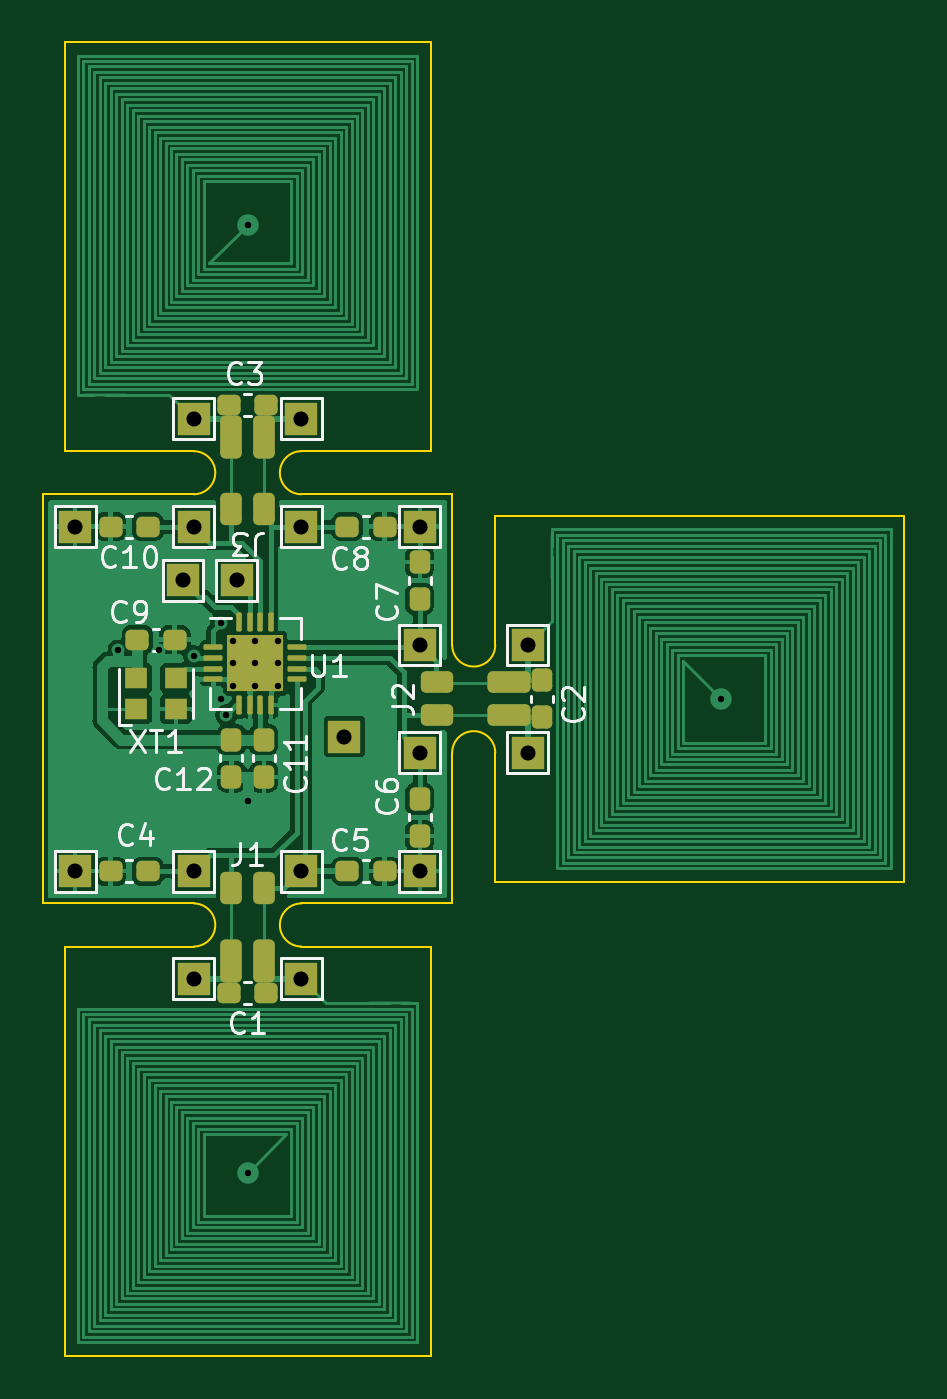
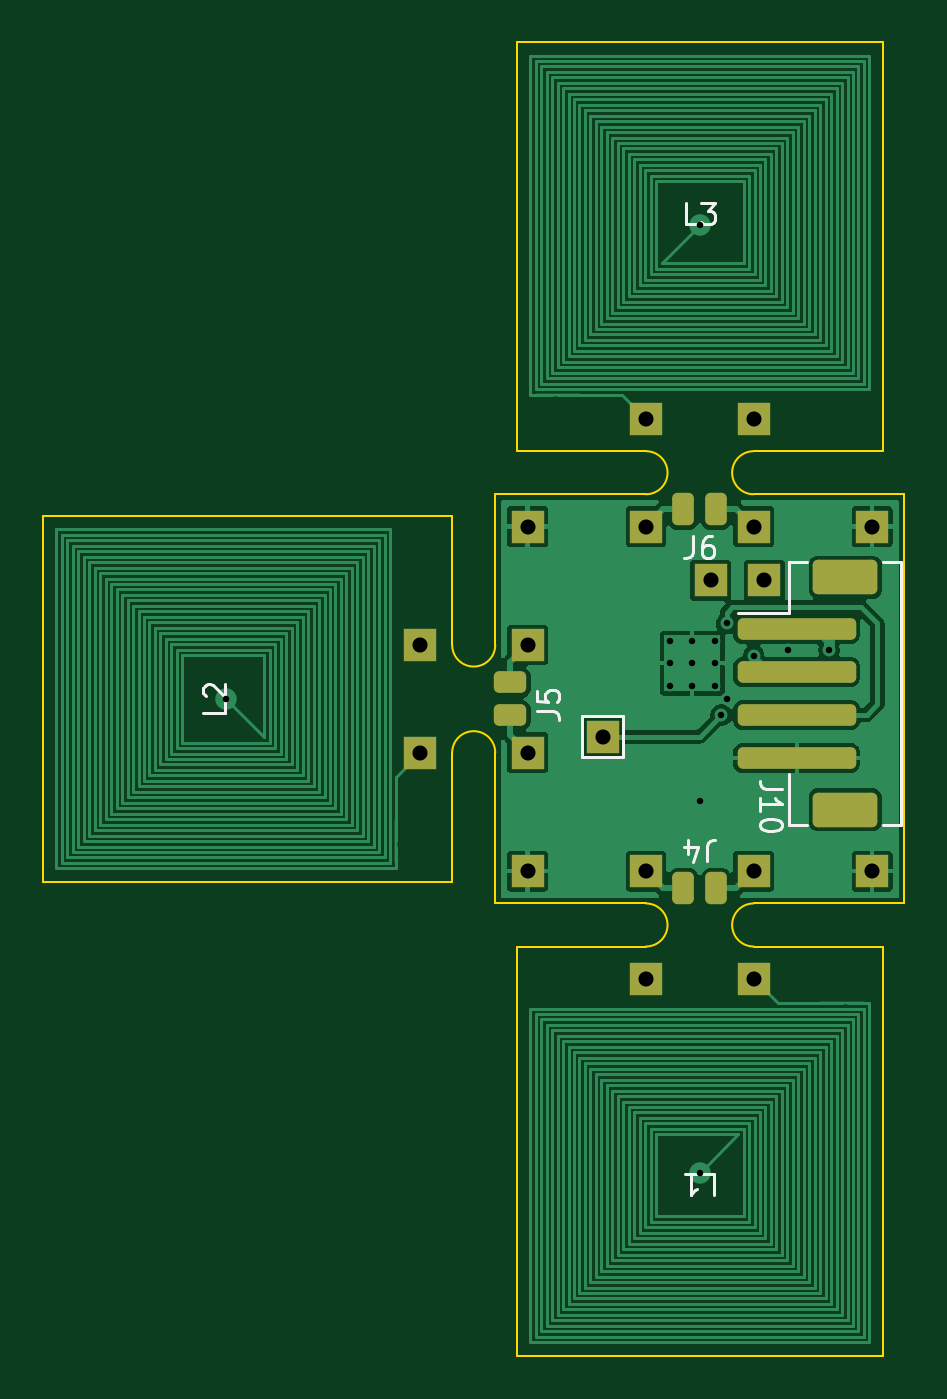
Circuit board: 11 layer files. Board 40.0 x 61.0 mm.
- bottom_copper: donttouchit-B_Cu.gbr (62209 bytes)
- bottom_mask: donttouchit-B_Mask.gbr (2843 bytes)
- paste: donttouchit-B_Paste.gbr (1447 bytes)
- bottom_silk: donttouchit-B_Silkscreen.gbr (4682 bytes)
- outline: donttouchit-Edge_Cuts.gbr (2101 bytes)
- top_copper: donttouchit-F_Cu.gbr (98722 bytes)
- top_mask: donttouchit-F_Mask.gbr (5119 bytes)
- paste: donttouchit-F_Paste.gbr (3344 bytes)
- top_silk: donttouchit-F_Silkscreen.gbr (18093 bytes)
- drill: donttouchit-NPTH.drl (331 bytes)
- drill: donttouchit-PTH.drl (1009 bytes)

=== bottom_copper: donttouchit-B_Cu.gbr (62209 bytes, source omitted) ===
=== bottom_mask: donttouchit-B_Mask.gbr (2843 bytes, source withheld) ===
=== paste: donttouchit-B_Paste.gbr (1447 bytes, source withheld) ===
=== bottom_silk: donttouchit-B_Silkscreen.gbr ===
%TF.GenerationSoftware,KiCad,Pcbnew,6.0.10-86aedd382b~118~ubuntu22.04.1*%
%TF.CreationDate,2023-04-06T19:24:05+02:00*%
%TF.ProjectId,donttouchit,646f6e74-746f-4756-9368-69742e6b6963,rev?*%
%TF.SameCoordinates,Original*%
%TF.FileFunction,Legend,Bot*%
%TF.FilePolarity,Positive*%
%FSLAX46Y46*%
G04 Gerber Fmt 4.6, Leading zero omitted, Abs format (unit mm)*
G04 Created by KiCad (PCBNEW 6.0.10-86aedd382b~118~ubuntu22.04.1) date 2023-04-06 19:24:05*
%MOMM*%
%LPD*%
G01*
G04 APERTURE LIST*
%ADD10C,0.150000*%
%ADD11C,0.120000*%
G04 APERTURE END LIST*
D10*
%TO.C,J6*%
X143833333Y-74952380D02*
X143833333Y-75666666D01*
X143880952Y-75809523D01*
X143976190Y-75904761D01*
X144119047Y-75952380D01*
X144214285Y-75952380D01*
X142928571Y-74952380D02*
X143119047Y-74952380D01*
X143214285Y-75000000D01*
X143261904Y-75047619D01*
X143357142Y-75190476D01*
X143404761Y-75380952D01*
X143404761Y-75761904D01*
X143357142Y-75857142D01*
X143309523Y-75904761D01*
X143214285Y-75952380D01*
X143023809Y-75952380D01*
X142928571Y-75904761D01*
X142880952Y-75857142D01*
X142833333Y-75761904D01*
X142833333Y-75523809D01*
X142880952Y-75428571D01*
X142928571Y-75380952D01*
X143023809Y-75333333D01*
X143214285Y-75333333D01*
X143309523Y-75380952D01*
X143357142Y-75428571D01*
X143404761Y-75523809D01*
%TO.C,J5*%
X151047619Y-83083333D02*
X150333333Y-83083333D01*
X150190476Y-83130952D01*
X150095238Y-83226190D01*
X150047619Y-83369047D01*
X150047619Y-83464285D01*
X151047619Y-82130952D02*
X151047619Y-82607142D01*
X150571428Y-82654761D01*
X150619047Y-82607142D01*
X150666666Y-82511904D01*
X150666666Y-82273809D01*
X150619047Y-82178571D01*
X150571428Y-82130952D01*
X150476190Y-82083333D01*
X150238095Y-82083333D01*
X150142857Y-82130952D01*
X150095238Y-82178571D01*
X150047619Y-82273809D01*
X150047619Y-82511904D01*
X150095238Y-82607142D01*
X150142857Y-82654761D01*
%TO.C,J4*%
X143166666Y-90047619D02*
X143166666Y-89333333D01*
X143119047Y-89190476D01*
X143023809Y-89095238D01*
X142880952Y-89047619D01*
X142785714Y-89047619D01*
X144071428Y-89714285D02*
X144071428Y-89047619D01*
X143833333Y-90095238D02*
X143595238Y-89380952D01*
X144214285Y-89380952D01*
%TO.C,L3*%
X143666666Y-60452380D02*
X144142857Y-60452380D01*
X144142857Y-59452380D01*
X143428571Y-59452380D02*
X142809523Y-59452380D01*
X143142857Y-59833333D01*
X143000000Y-59833333D01*
X142904761Y-59880952D01*
X142857142Y-59928571D01*
X142809523Y-60023809D01*
X142809523Y-60261904D01*
X142857142Y-60357142D01*
X142904761Y-60404761D01*
X143000000Y-60452380D01*
X143285714Y-60452380D01*
X143380952Y-60404761D01*
X143428571Y-60357142D01*
%TO.C,L2*%
X165547619Y-82666666D02*
X165547619Y-83142857D01*
X166547619Y-83142857D01*
X166452380Y-82380952D02*
X166500000Y-82333333D01*
X166547619Y-82238095D01*
X166547619Y-82000000D01*
X166500000Y-81904761D01*
X166452380Y-81857142D01*
X166357142Y-81809523D01*
X166261904Y-81809523D01*
X166119047Y-81857142D01*
X165547619Y-82428571D01*
X165547619Y-81809523D01*
%TO.C,L1*%
X143333333Y-104547619D02*
X142857142Y-104547619D01*
X142857142Y-105547619D01*
X144190476Y-104547619D02*
X143619047Y-104547619D01*
X143904761Y-104547619D02*
X143904761Y-105547619D01*
X143809523Y-105404761D01*
X143714285Y-105309523D01*
X143619047Y-105261904D01*
%TO.C,J10*%
X139702380Y-86690476D02*
X140416666Y-86690476D01*
X140559523Y-86642857D01*
X140654761Y-86547619D01*
X140702380Y-86404761D01*
X140702380Y-86309523D01*
X140702380Y-87690476D02*
X140702380Y-87119047D01*
X140702380Y-87404761D02*
X139702380Y-87404761D01*
X139845238Y-87309523D01*
X139940476Y-87214285D01*
X139988095Y-87119047D01*
X139702380Y-88309523D02*
X139702380Y-88404761D01*
X139750000Y-88500000D01*
X139797619Y-88547619D01*
X139892857Y-88595238D01*
X140083333Y-88642857D01*
X140321428Y-88642857D01*
X140511904Y-88595238D01*
X140607142Y-88547619D01*
X140654761Y-88500000D01*
X140702380Y-88404761D01*
X140702380Y-88309523D01*
X140654761Y-88214285D01*
X140607142Y-88166666D01*
X140511904Y-88119047D01*
X140321428Y-88071428D01*
X140083333Y-88071428D01*
X139892857Y-88119047D01*
X139797619Y-88166666D01*
X139750000Y-88214285D01*
X139702380Y-88309523D01*
D11*
%TO.C,TP15*%
X147050000Y-85200000D02*
X148950000Y-85200000D01*
X148950000Y-83300000D02*
X147050000Y-83300000D01*
X147050000Y-83300000D02*
X147050000Y-85200000D01*
X148950000Y-85200000D02*
X148950000Y-83300000D01*
%TO.C,J10*%
X134140000Y-76165000D02*
X134140000Y-88335000D01*
X138510000Y-76165000D02*
X139360000Y-76165000D01*
X134990000Y-76165000D02*
X134140000Y-76165000D01*
X139360000Y-76165000D02*
X139360000Y-78490000D01*
X138510000Y-88335000D02*
X139360000Y-88335000D01*
X139360000Y-88335000D02*
X139360000Y-86010000D01*
X134140000Y-88335000D02*
X134990000Y-88335000D01*
X139360000Y-78490000D02*
X141750000Y-78490000D01*
%TD*%
M02*

=== outline: donttouchit-Edge_Cuts.gbr ===
%TF.GenerationSoftware,KiCad,Pcbnew,6.0.10-86aedd382b~118~ubuntu22.04.1*%
%TF.CreationDate,2023-04-06T19:24:05+02:00*%
%TF.ProjectId,donttouchit,646f6e74-746f-4756-9368-69742e6b6963,rev?*%
%TF.SameCoordinates,Original*%
%TF.FileFunction,Profile,NP*%
%FSLAX46Y46*%
G04 Gerber Fmt 4.6, Leading zero omitted, Abs format (unit mm)*
G04 Created by KiCad (PCBNEW 6.0.10-86aedd382b~118~ubuntu22.04.1) date 2023-04-06 19:24:05*
%MOMM*%
%LPD*%
G01*
G04 APERTURE LIST*
%TA.AperFunction,Profile*%
%ADD10C,0.100000*%
%TD*%
G04 APERTURE END LIST*
D10*
X134000000Y-73000000D02*
X141000000Y-73000000D01*
X141000000Y-92000000D02*
X134000000Y-92000000D01*
X153000000Y-92000000D02*
X146000000Y-92000000D01*
X146000000Y-73000000D02*
X153000000Y-73000000D01*
X152000000Y-94000000D02*
X146000000Y-94000000D01*
X152000000Y-113000000D02*
X152000000Y-94000000D01*
X135000000Y-113000000D02*
X152000000Y-113000000D01*
X135000000Y-94000000D02*
X135000000Y-113000000D01*
X141000000Y-94000000D02*
X135000000Y-94000000D01*
X141000000Y-94000000D02*
G75*
G03*
X141000000Y-92000000I0J1000000D01*
G01*
X146000000Y-92000000D02*
G75*
G03*
X146000000Y-94000000I0J-1000000D01*
G01*
X146000000Y-71000000D02*
G75*
G03*
X146000000Y-73000000I0J-1000000D01*
G01*
X141000000Y-73000000D02*
G75*
G03*
X141000000Y-71000000I0J1000000D01*
G01*
X146000000Y-71000000D02*
X152000000Y-71000000D01*
X135000000Y-71000000D02*
X141000000Y-71000000D01*
X135000000Y-52000000D02*
X135000000Y-71000000D01*
X152000000Y-52000000D02*
X135000000Y-52000000D01*
X152000000Y-71000000D02*
X152000000Y-52000000D01*
X153000000Y-92000000D02*
X153000000Y-85000000D01*
X134000000Y-73000000D02*
X134000000Y-92000000D01*
X153000000Y-80000000D02*
X153000000Y-73000000D01*
X155000000Y-85000000D02*
X155000000Y-91000000D01*
X155000000Y-80000000D02*
X155000000Y-74000000D01*
X155000000Y-85000000D02*
G75*
G03*
X153000000Y-85000000I-1000000J0D01*
G01*
X153000000Y-80000000D02*
G75*
G03*
X155000000Y-80000000I1000000J0D01*
G01*
X155000000Y-74000000D02*
X174000000Y-74000000D01*
X174000000Y-91000000D02*
X155000000Y-91000000D01*
X174000000Y-74000000D02*
X174000000Y-91000000D01*
M02*

=== top_copper: donttouchit-F_Cu.gbr (98722 bytes, source omitted) ===
=== top_mask: donttouchit-F_Mask.gbr ===
%TF.GenerationSoftware,KiCad,Pcbnew,6.0.10-86aedd382b~118~ubuntu22.04.1*%
%TF.CreationDate,2023-04-06T19:24:05+02:00*%
%TF.ProjectId,donttouchit,646f6e74-746f-4756-9368-69742e6b6963,rev?*%
%TF.SameCoordinates,Original*%
%TF.FileFunction,Soldermask,Top*%
%TF.FilePolarity,Negative*%
%FSLAX46Y46*%
G04 Gerber Fmt 4.6, Leading zero omitted, Abs format (unit mm)*
G04 Created by KiCad (PCBNEW 6.0.10-86aedd382b~118~ubuntu22.04.1) date 2023-04-06 19:24:05*
%MOMM*%
%LPD*%
G01*
G04 APERTURE LIST*
G04 Aperture macros list*
%AMRoundRect*
0 Rectangle with rounded corners*
0 $1 Rounding radius*
0 $2 $3 $4 $5 $6 $7 $8 $9 X,Y pos of 4 corners*
0 Add a 4 corners polygon primitive as box body*
4,1,4,$2,$3,$4,$5,$6,$7,$8,$9,$2,$3,0*
0 Add four circle primitives for the rounded corners*
1,1,$1+$1,$2,$3*
1,1,$1+$1,$4,$5*
1,1,$1+$1,$6,$7*
1,1,$1+$1,$8,$9*
0 Add four rect primitives between the rounded corners*
20,1,$1+$1,$2,$3,$4,$5,0*
20,1,$1+$1,$4,$5,$6,$7,0*
20,1,$1+$1,$6,$7,$8,$9,0*
20,1,$1+$1,$8,$9,$2,$3,0*%
G04 Aperture macros list end*
%ADD10RoundRect,0.250000X0.250000X0.500000X-0.250000X0.500000X-0.250000X-0.500000X0.250000X-0.500000X0*%
%ADD11RoundRect,0.250000X0.500000X-0.250000X0.500000X0.250000X-0.500000X0.250000X-0.500000X-0.250000X0*%
%ADD12RoundRect,0.250000X-0.250000X-0.500000X0.250000X-0.500000X0.250000X0.500000X-0.250000X0.500000X0*%
%ADD13RoundRect,0.250000X0.250000X0.750000X-0.250000X0.750000X-0.250000X-0.750000X0.250000X-0.750000X0*%
%ADD14RoundRect,0.250000X0.750000X-0.250000X0.750000X0.250000X-0.750000X0.250000X-0.750000X-0.250000X0*%
%ADD15RoundRect,0.250000X-0.250000X-0.750000X0.250000X-0.750000X0.250000X0.750000X-0.250000X0.750000X0*%
%ADD16R,1.500000X1.500000*%
%ADD17RoundRect,0.237500X-0.300000X-0.237500X0.300000X-0.237500X0.300000X0.237500X-0.300000X0.237500X0*%
%ADD18R,2.600000X2.600000*%
%ADD19RoundRect,0.062500X-0.062500X-0.375000X0.062500X-0.375000X0.062500X0.375000X-0.062500X0.375000X0*%
%ADD20RoundRect,0.062500X-0.375000X-0.062500X0.375000X-0.062500X0.375000X0.062500X-0.375000X0.062500X0*%
%ADD21R,1.050000X0.950000*%
%ADD22RoundRect,0.237500X0.300000X0.237500X-0.300000X0.237500X-0.300000X-0.237500X0.300000X-0.237500X0*%
%ADD23RoundRect,0.237500X-0.237500X0.300000X-0.237500X-0.300000X0.237500X-0.300000X0.237500X0.300000X0*%
%ADD24RoundRect,0.237500X0.237500X-0.300000X0.237500X0.300000X-0.237500X0.300000X-0.237500X-0.300000X0*%
G04 APERTURE END LIST*
D10*
%TO.C,J3*%
X144262000Y-73700000D03*
X142738000Y-73700000D03*
%TD*%
D11*
%TO.C,J2*%
X152300000Y-83262000D03*
X152300000Y-81738000D03*
%TD*%
D12*
%TO.C,J1*%
X142738000Y-91300000D03*
X144262000Y-91300000D03*
%TD*%
D13*
%TO.C,J9*%
X144262000Y-70350000D03*
X142738000Y-70350000D03*
%TD*%
D14*
%TO.C,J8*%
X155650000Y-83262000D03*
X155650000Y-81738000D03*
%TD*%
D15*
%TO.C,J7*%
X142738000Y-94650000D03*
X144262000Y-94650000D03*
%TD*%
D16*
%TO.C,TP14*%
X140500000Y-77000000D03*
%TD*%
%TO.C,TP13*%
X143000000Y-77000000D03*
%TD*%
%TO.C,TP19*%
X151500000Y-90500000D03*
%TD*%
%TO.C,TP18*%
X151500000Y-74500000D03*
%TD*%
%TO.C,TP17*%
X135500000Y-90500000D03*
%TD*%
%TO.C,TP16*%
X135500000Y-74500000D03*
%TD*%
%TO.C,TP15*%
X148000000Y-84250000D03*
%TD*%
%TO.C,TP12*%
X151500000Y-80000000D03*
%TD*%
%TO.C,TP11*%
X151500000Y-85000000D03*
%TD*%
%TO.C,TP10*%
X146000000Y-90500000D03*
%TD*%
%TO.C,TP9*%
X141000000Y-90500000D03*
%TD*%
%TO.C,TP8*%
X141000000Y-69500000D03*
%TD*%
%TO.C,TP7*%
X146000000Y-74500000D03*
%TD*%
%TO.C,TP6*%
X141000000Y-74500000D03*
%TD*%
%TO.C,TP5*%
X146000000Y-69500000D03*
%TD*%
%TO.C,TP4*%
X156500000Y-80000000D03*
%TD*%
%TO.C,TP3*%
X156500000Y-85000000D03*
%TD*%
%TO.C,TP2*%
X146000000Y-95500000D03*
%TD*%
%TO.C,TP1*%
X141000000Y-95500000D03*
%TD*%
D17*
%TO.C,C5*%
X148137500Y-90500000D03*
X149862500Y-90500000D03*
%TD*%
D18*
%TO.C,U1*%
X143850000Y-80850000D03*
D19*
X143100000Y-78912500D03*
X143600000Y-78912500D03*
X144100000Y-78912500D03*
X144600000Y-78912500D03*
D20*
X145787500Y-80100000D03*
X145787500Y-80600000D03*
X145787500Y-81100000D03*
X145787500Y-81600000D03*
D19*
X144600000Y-82787500D03*
X144100000Y-82787500D03*
X143600000Y-82787500D03*
X143100000Y-82787500D03*
D20*
X141912500Y-81600000D03*
X141912500Y-81100000D03*
X141912500Y-80600000D03*
X141912500Y-80100000D03*
%TD*%
D17*
%TO.C,C3*%
X144362500Y-68850000D03*
X142637500Y-68850000D03*
%TD*%
D21*
%TO.C,XT1*%
X138325000Y-82975000D03*
X140175000Y-82975000D03*
X140175000Y-81525000D03*
X138325000Y-81525000D03*
%TD*%
D22*
%TO.C,C1*%
X144362500Y-96150000D03*
X142637500Y-96150000D03*
%TD*%
%TO.C,C10*%
X137137500Y-74500000D03*
X138862500Y-74500000D03*
%TD*%
D23*
%TO.C,C6*%
X151500000Y-87137500D03*
X151500000Y-88862500D03*
%TD*%
%TO.C,C2*%
X157150000Y-81637500D03*
X157150000Y-83362500D03*
%TD*%
D22*
%TO.C,C4*%
X138862500Y-90500000D03*
X137137500Y-90500000D03*
%TD*%
D17*
%TO.C,C8*%
X148137500Y-74500000D03*
X149862500Y-74500000D03*
%TD*%
D23*
%TO.C,C11*%
X144250000Y-86112500D03*
X144250000Y-84387500D03*
%TD*%
D17*
%TO.C,C9*%
X138387500Y-79750000D03*
X140112500Y-79750000D03*
%TD*%
D24*
%TO.C,C7*%
X151500000Y-77862500D03*
X151500000Y-76137500D03*
%TD*%
D23*
%TO.C,C12*%
X142750000Y-84387500D03*
X142750000Y-86112500D03*
%TD*%
M02*

=== paste: donttouchit-F_Paste.gbr (3344 bytes, source withheld) ===
=== top_silk: donttouchit-F_Silkscreen.gbr (18093 bytes, source omitted) ===
=== drill: donttouchit-NPTH.drl ===
M48
; DRILL file {KiCad 6.0.10-86aedd382b~118~ubuntu22.04.1} date Do 06 Apr 2023 19:24:00
; FORMAT={-:-/ absolute / metric / decimal}
; #@! TF.CreationDate,2023-04-06T19:24:00+02:00
; #@! TF.GenerationSoftware,Kicad,Pcbnew,6.0.10-86aedd382b~118~ubuntu22.04.1
; #@! TF.FileFunction,NonPlated,1,2,NPTH
FMAT,2
METRIC
%
G90
G05
T0
M30

=== drill: donttouchit-PTH.drl ===
M48
; DRILL file {KiCad 6.0.10-86aedd382b~118~ubuntu22.04.1} date Do 06 Apr 2023 19:24:00
; FORMAT={-:-/ absolute / metric / decimal}
; #@! TF.CreationDate,2023-04-06T19:24:00+02:00
; #@! TF.GenerationSoftware,Kicad,Pcbnew,6.0.10-86aedd382b~118~ubuntu22.04.1
; #@! TF.FileFunction,Plated,1,2,PTH
FMAT,2
METRIC
; #@! TA.AperFunction,Plated,PTH,ViaDrill
T1C0.300
; #@! TA.AperFunction,Plated,PTH,ComponentDrill
T2C0.300
; #@! TA.AperFunction,Plated,PTH,ComponentDrill
T3C0.700
%
G90
G05
T1
X137.5Y-80.25
X139.4Y-80.25
X141.0Y-80.5
X142.25Y-79.0
X142.25Y-82.5
X142.5Y-83.25
X143.5Y-87.25
T2
X142.8Y-79.8
X142.8Y-80.85
X142.8Y-81.9
X143.5Y-60.5
X143.5Y-104.5
X143.85Y-79.8
X143.85Y-80.85
X143.85Y-81.9
X144.9Y-79.8
X144.9Y-80.85
X144.9Y-81.9
X165.5Y-82.5
T3
X135.5Y-74.5
X135.5Y-90.5
X140.5Y-77.0
X141.0Y-69.5
X141.0Y-74.5
X141.0Y-90.5
X141.0Y-95.5
X143.0Y-77.0
X146.0Y-69.5
X146.0Y-74.5
X146.0Y-90.5
X146.0Y-95.5
X148.0Y-84.25
X151.5Y-74.5
X151.5Y-80.0
X151.5Y-85.0
X151.5Y-90.5
X156.5Y-80.0
X156.5Y-85.0
T0
M30
